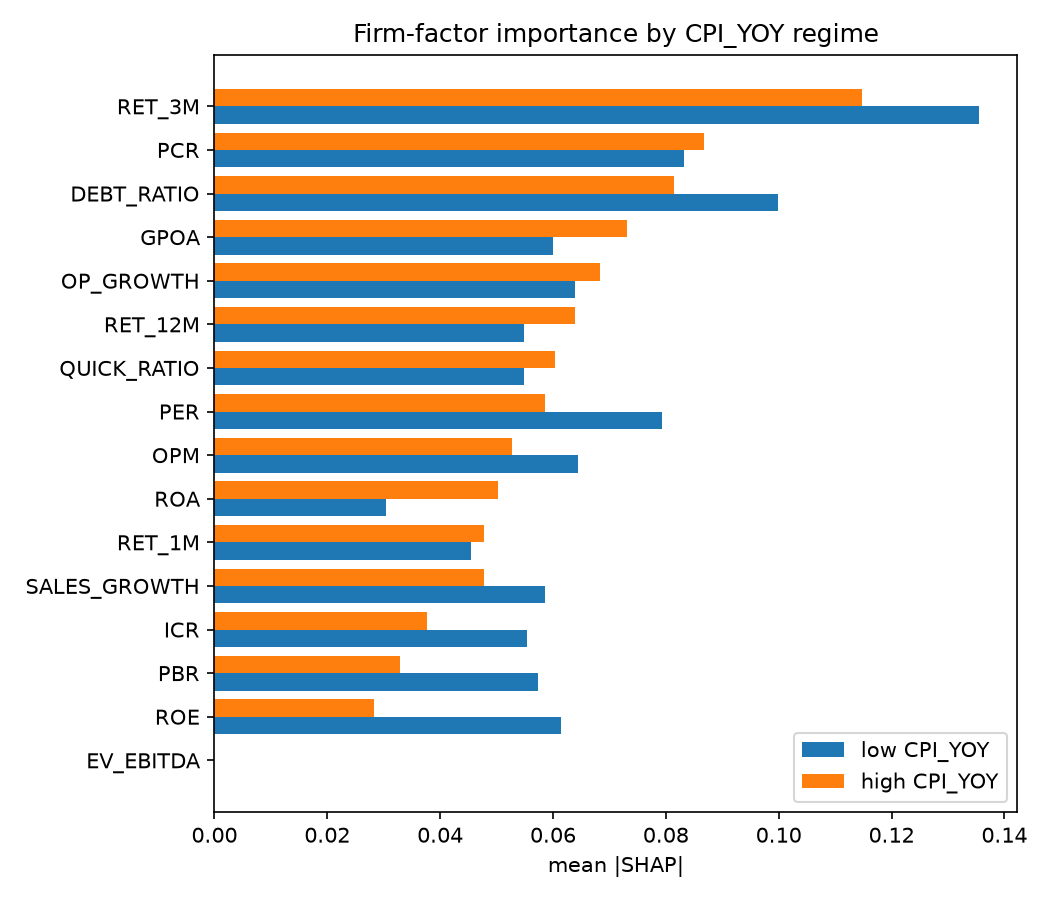

The table this chart was drawn from, first rows:
, imp_high, imp_low, rank_high, rank_low, dir_high, dir_low, sign_flip
RET_3M, 0.1148, 0.1355, 1, 1, -0.9235, -0.9248, False
PCR, 0.08684, 0.08313, 2, 3, 0.6215, 0.5373, False
DEBT_RATIO, 0.0814, 0.09982, 3, 2, 0.006447, 0.1821, False
GPOA, 0.07309, 0.05998, 4, 8, -0.5535, -0.0457, False
OP_GROWTH, 0.06827, 0.06384, 5, 6, -0.6755, -0.416, False
RET_12M, 0.06384, 0.05478, 6, 13, -0.6756, -0.323, False
QUICK_RATIO, 0.06039, 0.05482, 7, 12, 0.7086, 0.3619, False
PER, 0.05862, 0.07937, 8, 4, -0.5761, -0.437, False
OPM, 0.05281, 0.06434, 9, 5, -0.2125, -0.09967, False
ROA, 0.05028, 0.03042, 10, 15, -0.4204, -0.4046, False
RET_1M, 0.04785, 0.04554, 11, 14, -0.4169, 0.02114, True
SALES_GROWTH, 0.04783, 0.05853, 12, 9, 0.1465, -0.07486, True
ICR, 0.03767, 0.05543, 13, 11, -0.08724, -0.1231, False
PBR, 0.03284, 0.05727, 14, 10, 0.1051, -0.1505, True
ROE, 0.02823, 0.0614, 15, 7, -0.005937, 0.562, True
EV_EBITDA, 0.0, 0.0, 16, 16, , , True
